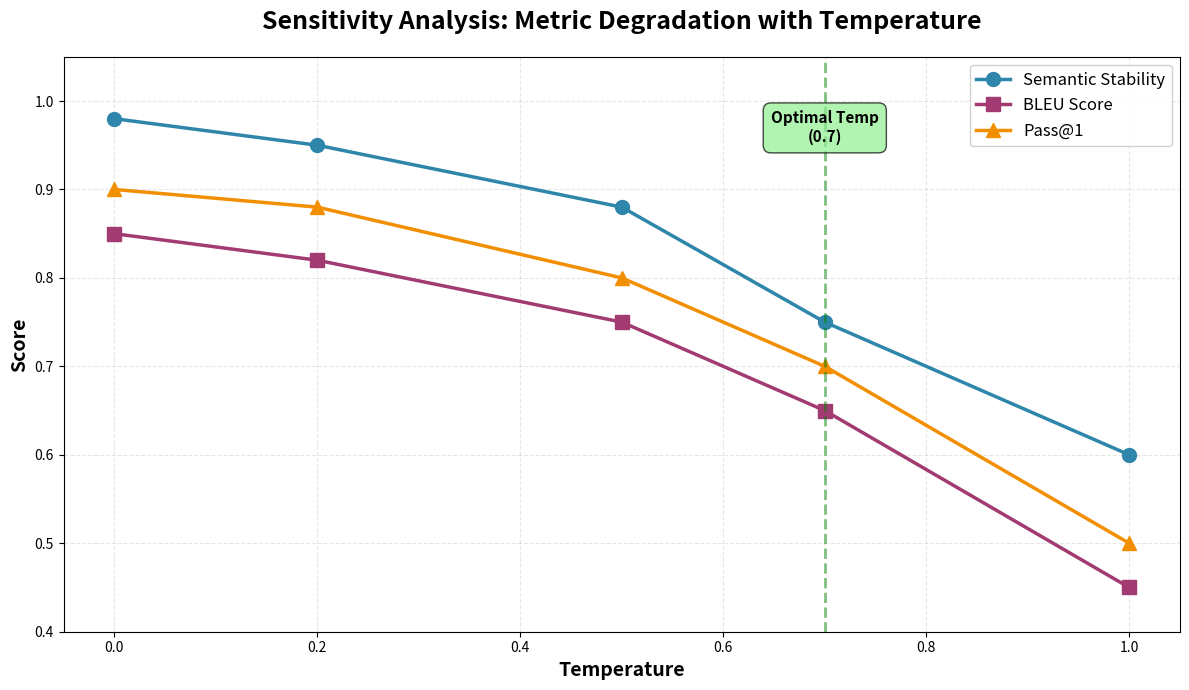

Reproduce this figure in Python.
#!/usr/bin/env python3
"""
Create temperature sensitivity visualization from notebook data.
"""

import matplotlib.pyplot as plt
import pandas as pd
from pathlib import Path

# Temperature sensitivity data from the notebook (cell-5)
temperatures = [0.0, 0.2, 0.5, 0.7, 1.0]
semantic_stability = [0.98, 0.95, 0.88, 0.75, 0.60]
bleu_score = [0.85, 0.82, 0.75, 0.65, 0.45]
pass_at_1 = [0.90, 0.88, 0.80, 0.70, 0.50]

# Create visualization
plt.figure(figsize=(12, 7))
plt.plot(temperatures, semantic_stability, marker='o', linewidth=2.5,
         markersize=10, label='Semantic Stability', color='#2E86AB')
plt.plot(temperatures, bleu_score, marker='s', linewidth=2.5,
         markersize=10, label='BLEU Score', color='#A23B72')
plt.plot(temperatures, pass_at_1, marker='^', linewidth=2.5,
         markersize=10, label='Pass@1', color='#F18F01')

plt.title('Sensitivity Analysis: Metric Degradation with Temperature',
          fontsize=18, fontweight='bold', pad=20)
plt.xlabel('Temperature', fontsize=14, fontweight='bold')
plt.ylabel('Score', fontsize=14, fontweight='bold')
plt.legend(fontsize=12, loc='upper right', framealpha=0.9)
plt.grid(True, alpha=0.3, linestyle='--')
plt.ylim(0.4, 1.05)

# Add annotation for optimal temperature
plt.axvline(x=0.7, color='green', linestyle='--', alpha=0.5, linewidth=2)
plt.text(0.7, 0.95, 'Optimal Temp\n(0.7)',
         ha='center', va='bottom', fontsize=11, fontweight='bold',
         bbox=dict(boxstyle='round,pad=0.5', facecolor='lightgreen', alpha=0.7))

plt.tight_layout()

# Save to results/visualizations
viz_dir = Path('results/visualizations')
viz_dir.mkdir(parents=True, exist_ok=True)
output_path = viz_dir / 'temperature_sensitivity.png'
plt.savefig(output_path, dpi=300, bbox_inches='tight')
print(f"✅ Saved: {output_path}")
plt.close()
